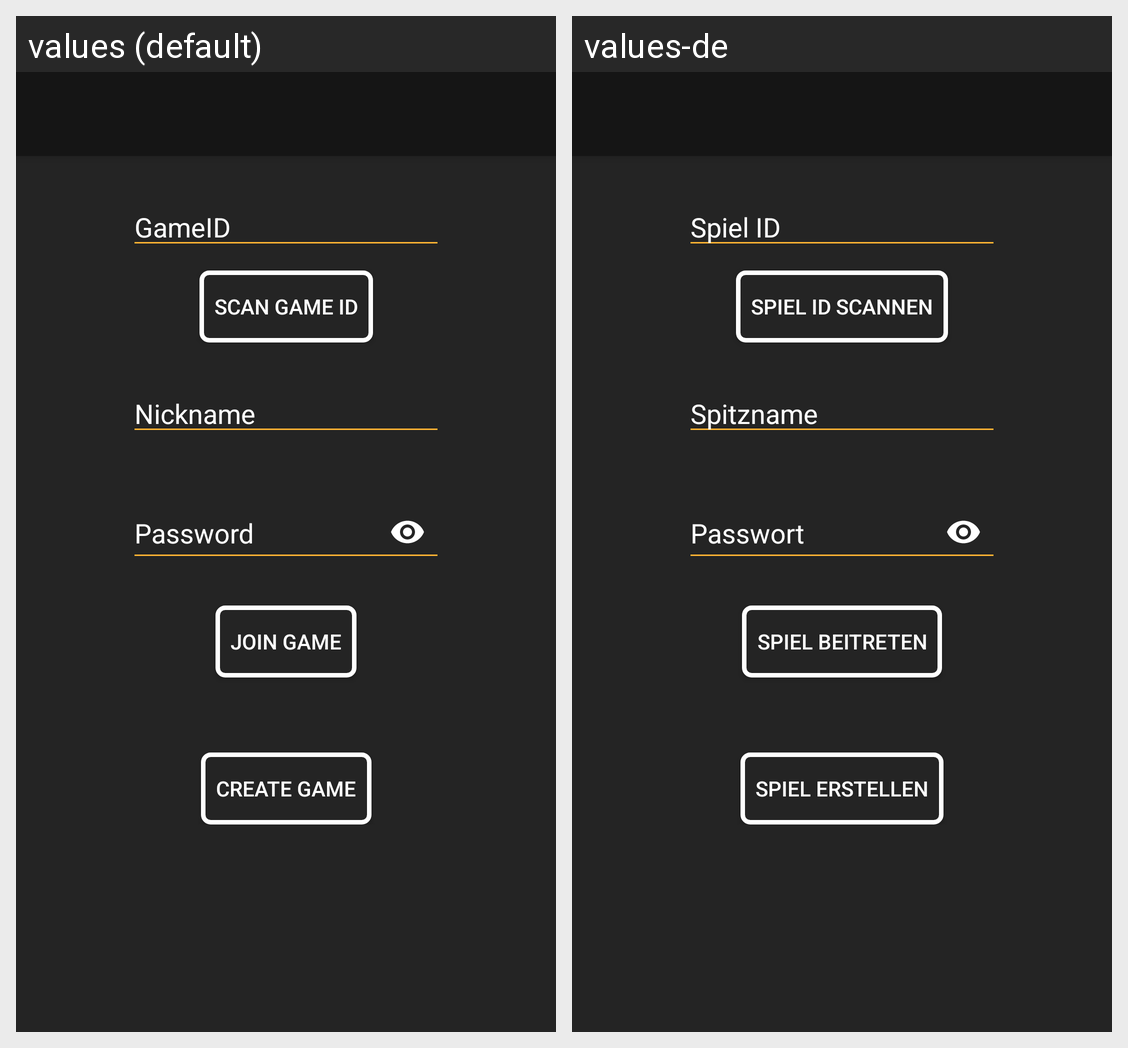

The same Android screen rendered under two of its app's locales, left to right. List the strings drawn on it with the default value and each locale's translation.
Android screen res/layout/activity_join_game_activity.xml rendered under 2 locales, left to right: values (default), values-de. Device: Nexus 5 (rendered at 1080×1920; each locale shown at half size, 540×960, under a caption strip naming it); theme AppTheme.
Strings drawn on this screen, with the default value and each locale's value (text and hints the layout hard-codes, and strings that could not be matched under every locale, appear in the picture but are not listed):

hint_nickname
  values: Nickname
  values-de: Spitzname

hint_gameid
  values: GameID
  values-de: Spiel ID

button_join_game
  values: Join Game
  values-de: Spiel beitreten

button_create_game
  values: Create Game
  values-de: Spiel erstellen

button_scan_game_id
  values: Scan Game ID
  values-de: Spiel ID scannen

hint_password
  values: Password
  values-de: Passwort
